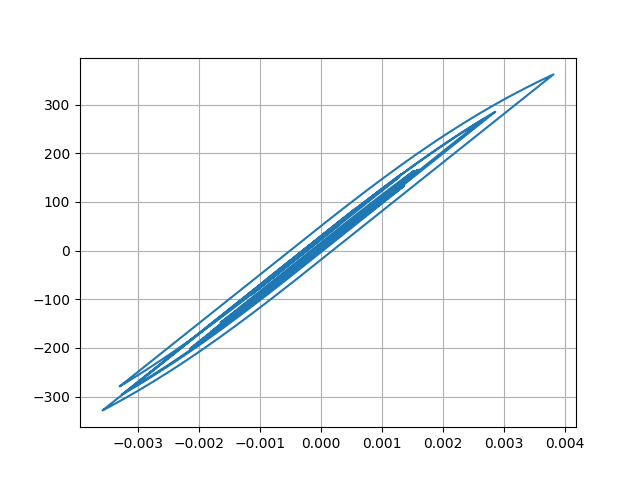

Data behind this chart, as committed beside it:
Desplacment, Force
0.0, 0.0
3.898875504131106e-07, 0.03899
1.330991127319666e-06, 0.1331
2.3979921628298952e-06, 0.2398
3.224951712773593e-06, 0.3225
3.5472743061490427e-06, 0.3547
3.242318196106694e-06, 0.3242
2.3623838056363297e-06, 0.2362
1.080631538848144e-06, 0.1081
-3.255986062352379e-07, -0.03256
-1.534796772999422e-06, -0.1535
-2.294769566953491e-06, -0.2295
-2.5026766991086367e-06, -0.2503
-2.1846245947373514e-06, -0.2185
-1.4039294234373834e-06, -0.1404
-2.759130343694648e-07, -0.02759
1.0701966236611347e-06, 0.107
2.569324866501872e-06, 0.2569
4.274081073273395e-06, 0.4274
6.318980529455054e-06, 0.6319
8.803504426142134e-06, 0.8803
1.1852232771812014e-05, 1.185
1.5584002549124772e-05, 1.558
2.0058090720722018e-05, 2.006
2.5195260666744664e-05, 2.52
3.0840178031808814e-05, 3.084
3.688429037928675e-05, 3.688
4.315272156234862e-05, 4.315
4.9432871924729334e-05, 4.943
5.5429184257014276e-05, 5.543
6.076789409283615e-05, 6.077
6.51705829021238e-05, 6.517
6.859998748476414e-05, 6.86
7.120918017837914e-05, 7.121
7.323063412231111e-05, 7.323
7.494381086225073e-05, 7.494
7.651828690126808e-05, 7.651
7.807066907689297e-05, 7.807
7.966534445434664e-05, 7.966
8.126574189231658e-05, 8.126
8.276979896182233e-05, 8.276
8.391875196848836e-05, 8.391
8.433158336406543e-05, 8.433
8.362028194428735e-05, 8.361
8.166949325671509e-05, 8.166
7.84317705892231e-05, 7.843
7.386358061165349e-05, 7.386
6.78769015260005e-05, 6.787
6.012803754744061e-05, 6.012
5.0468256087163464e-05, 5.046
3.9102225681109555e-05, 3.91
2.658038409399035e-05, 2.657
1.3696303516341833e-05, 1.369
1.1226131451590378e-06, 0.1116
-1.0935006936034945e-05, -1.094
-2.2676009601207586e-05, -2.268
-3.454650668751184e-05, -3.455
-4.7155441896021746e-05, -4.716
-6.106319691877178e-05, -6.107
-7.649728179279688e-05, -7.65
... 2,941 more rows
